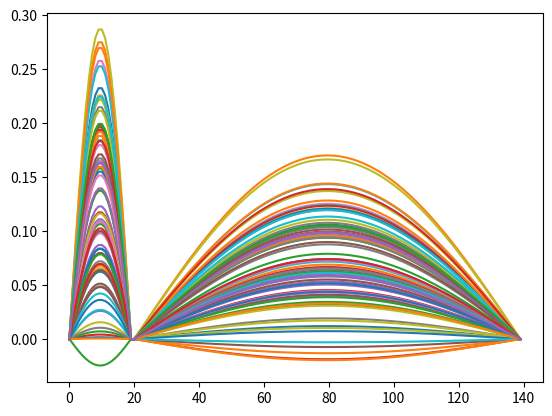
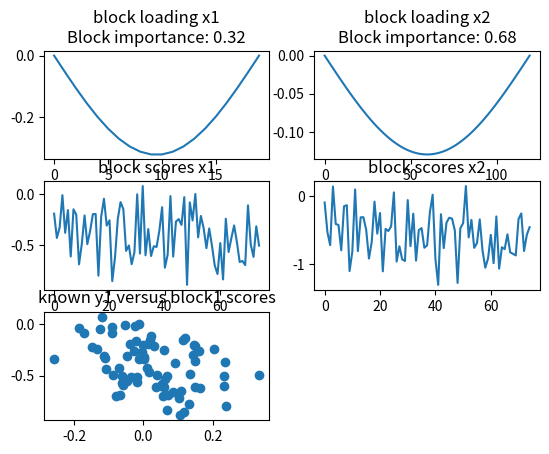

Python code for these plots, in order:
#!/usr/bin/env python3
# -*- coding: utf-8 -*-
"""
Created on Wed Feb 28 09:58:07 2018

[redacted]
"""

import numpy as np
from matplotlib import pyplot as plt
from scipy.stats import ortho_group

#plt.close('all')

num_vars_x1 = 20
num_vars_x2 = 120
num_samples = 75
rand_seed = 16
remove_orth = False


np.random.seed(rand_seed)

#construct loadings
def makesinloading(num_vars):
    temp = np.linspace(0,np.pi,num_vars)
    return np.matrix(np.sin(temp)).T

def makesin2loading(num_vars):
    temp = np.linspace(0,np.pi,num_vars)
    return np.matrix(np.sin(temp)).T

def makedata(loading, y):
    return np.dot(loading, y.T)

def addnoise(x, amount):
    return x + np.random.normal(loc=0,scale=amount,size=x.shape)

#make orthonormal scores and generate xblock data from them
var = ortho_group.rvs(num_samples, random_state=rand_seed)
var3 = np.random.rand(num_samples, 1)   # non-orthogonal scores as reference
#y = np.array([[0,0,0,0,0,1,2,3,4,5,0,0,0,0,0],[5,4,3,2,1,0,0,0,0,0,0,0,0,0,0],[0,0,0,0,0,0,0,0,0,0,2,3,2,4,5]]).T
y = np.concatenate((var[:,:2], var3[:,:1]),axis=1)
#y = var[:,:3]

#Loadings related to blocks x1 and x2 do not have to be orthogonal
loading1_x1 = makesinloading(num_vars_x1)
loading1_x1 = loading1_x1 / np.linalg.norm(loading1_x1)
loading1_x2 = makesin2loading(num_vars_x2)
loading1_x2 = loading1_x2 / np.linalg.norm(loading1_x2)
x1 = makedata(loading1_x1, y[:,0:1]) + makedata(loading1_x1*0.8, y[:,2:3])
x2 = makedata(loading1_x2, y[:,1:2]) + makedata(loading1_x2*1.2, y[:,2:3])

#optionally add gaussian noise
x1 = addnoise(x1,0*x1.max())
x2 = addnoise(x2,0*x2.max())

plt.figure()
plt.plot(np.concatenate((x1,x2)))


def mbpls(X, Y, n_components, full_svd=True):
    """Multiblock PLS regression with nomenclature as described in Bougeard et al 2001 (R package: ade4 mbpls function authors)
    
    ----------
    
    X : list 
        of all xblocks x1, x2, ..., xn. Rows are observations, columns are features/variables
    Y : array
        1-dim or 2-dim array of reference values
    n_components : int
        Number of Latent Variables.
    
    """
    
    """
    X side:
    Ts - super scores
    T - list of block scores (number of elements = number of blocks)
    W - list of block loadings (number of elements = number of blocks)
    A - super weights/loadings (number of rows = number of blocks)
    eigenv - normal PLS loading (of length 1)
    
    Y side:
    U - scores on Y
    V - loadings on Y
    
    """
    import numpy as np
    num_blocks = len(X)
    
    # Store start/end feature indices for all x blocks
    feature_indices = []
    for block in X:
        if len(feature_indices) > 0: 
            feature_indices.append(np.array([feature_indices[-1][1], feature_indices[-1][1] + block.shape[1]]))
        else:
            feature_indices.append(np.array([0,block.shape[1]]))
    
    W = []
    P = []
    T = []
    V = []
    U = []
    A = np.empty((num_blocks,0))
    V = np.empty((Y.shape[1],0))
    U = np.empty((Y.shape[0],0))
    Ts = np.empty((Y.shape[0],0))
    
    for block in range(num_blocks):
        W.append(np.empty((X[block].shape[1],0)))
        T.append(np.empty((X[block].shape[0],0)))
        

    # Concatenate X blocks
    X = np.hstack(X)
    
    for comp in range(n_components):
        # 1. Restore X blocks (for each deflation step)
        Xblocks = []
        for indices in feature_indices:
            Xblocks.append(X[:,indices[0]:indices[1]])
        
        # 2. Calculate eigenv (normal pls loading) by SVD(X.T*Y*Y.T*X) --> eigenvector with largest eigenvalue
        S = np.dot(np.dot(np.dot(X.T,Y),Y.T),X)
        eigenv = np.linalg.svd(S, full_matrices=full_svd)[0][:,0:1]
    
        # 3. Calculate block loadings w1, w2, ... , superweights a1, a2, ... 
        w = []
        a = []
        for indices, block in zip(feature_indices, range(num_blocks)):
            partialloading = eigenv[indices[0]:indices[1]]
            w.append(partialloading / np.linalg.norm(partialloading))
            a.append(np.linalg.norm(partialloading)**2)
    
        # 4. Calculate block scores t1, t2, ... as tn = Xn*wn
        t = []
        for block, blockloading in zip(Xblocks, w):
            t.append(np.dot(block, blockloading))
        
        # 5. Calculate super scores ts
        ts = np.dot(X, eigenv)
                
        # 6. Calculate v (Y-loading) by projection of ts on Y
        v = np.dot(Y.T, ts)
        v = v / np.linalg.norm(v)
                
        # 7. Calculate u (Y-scores) 
        u = np.dot(Y, v)
    
        # 8. Deflate X by calculating: Xnew = X - ts*loading (you need to find a loading for deflation by projecting the scores onto X)
        loading = np.dot(X.T, ts) / np.dot(ts.T, ts)
        X = X - np.dot(ts, loading.T)
                
        # 9. Deflate Y by calculating: Ynew = Y - ts*eigenvy.T (deflation on Y is optional)
        #Y = Y - np.dot(ts, v.T)
        
        # 10. add t, w, u, v, ts and a to T, W, U, V, Ts and A
        V = np.hstack((V, v))
        U = np.hstack((U, u))
        A = np.hstack((A, np.matrix(a).T))
        Ts = np.hstack((Ts, ts))
        for block in range(num_blocks):
            W[block] = np.hstack((W[block], w[block]))
            T[block] = np.hstack((T[block], t[block]))
        
        #plt.plot(eigenv)
            
    return W, P, T, V, U, A, Ts

#%% remove orthogonal information to y in x blocks (e.g. added noise)
if remove_orth:
    which_y = 0
    x = np.concatenate((x1.T,x2.T),axis=1)
    corr = np.dot(np.dot(y[:,which_y:which_y+1],np.linalg.pinv(y[:,which_y:which_y+1])),x)
    x = x-corr
    #plt.figure()
    #plt.plot(x.T)
    x1 = x[:,0:num_vars_x1].T
    x2 = x[:,num_vars_x1:num_vars_x1+num_vars_x2].T
    
if remove_orth:
    which_y = 1
    x = np.concatenate((x1.T,x2.T),axis=1)
    corr = np.dot(np.dot(y[:,which_y:which_y+1],np.linalg.pinv(y[:,which_y:which_y+1])),x)
    x = x-corr
    plt.figure()
    plt.plot(x.T)
    x1 = x[:,0:num_vars_x1].T
    x2 = x[:,num_vars_x1:num_vars_x1+num_vars_x2].T

#%%

# Perform MBPLS (do not center or scale --> destroys orthogonality in Y and/or creates offset between X and Y)
W, P, T, V, U, A, Ts = mbpls([x1.T, x2.T], y[:,2:3], n_components=1)

plot_comp = 0
plt.figure()
plt.subplot(321)
plt.plot(W[0][:,plot_comp]); plt.title('block loading x1\nBlock importance: ' + str(round(A[0,plot_comp], 2)))
plt.subplot(322)
plt.plot(W[1][:,plot_comp]); plt.title('block loading x2\nBlock importance: ' + str(round(A[1,plot_comp], 2)))
plt.subplot(323)
plt.plot(T[0][:,plot_comp]); plt.title('block scores x1')
plt.subplot(324)
plt.plot(T[1][:,plot_comp]); plt.title('block scores x2')
plt.subplot(325)
plt.scatter(y[:,0], np.array(T[0][:,0])); plt.title('known y%s versus block%s scores' % (plot_comp+1, plot_comp+1))

"""
plot_comp = 1
plt.figure()
plt.subplot(321)
plt.plot(W[0][:,plot_comp]); plt.title('block loading x1\nBlock importance: ' + str(round(A[0,plot_comp], 2)))
plt.subplot(322)
plt.plot(W[1][:,plot_comp]); plt.title('block loading x2\nBlock importance: ' + str(round(A[1,plot_comp], 2)))
plt.subplot(323)
plt.plot(T[0][:,plot_comp]); plt.title('block scores x1')
plt.subplot(324)
plt.plot(T[1][:,plot_comp]); plt.title('block scores x2')
plt.subplot(325)
plt.scatter(y[:,0], np.array(T[0][:,0])); plt.title('known y%s versus block%s scores' % (plot_comp+1, plot_comp+1))
"""